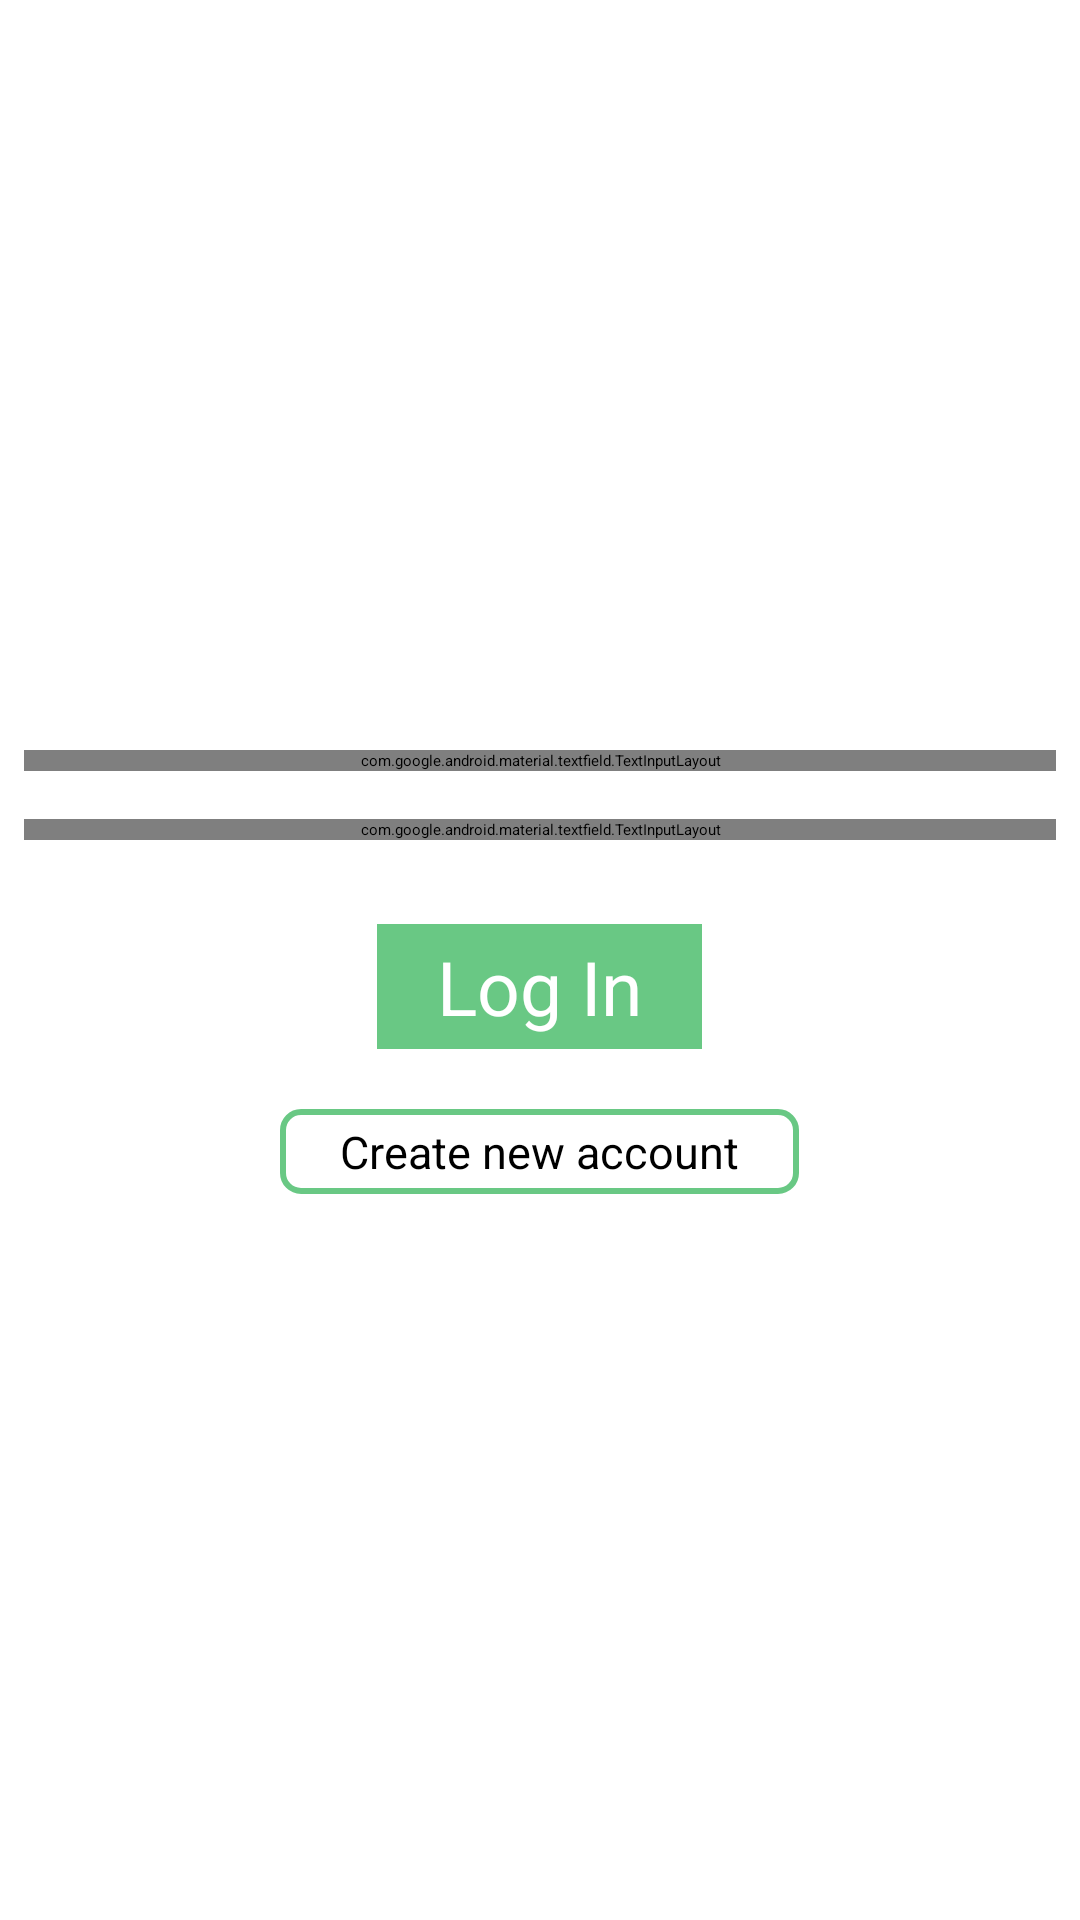

This screen was rendered from an Android layout file. Write that file and the resources it references.
<!-- AndroidManifest.xml: application theme Theme.TODOAPP -->
<!-- res/layout/activity_log_in.xml -->
<?xml version="1.0" encoding="utf-8"?>
<androidx.constraintlayout.widget.ConstraintLayout xmlns:android="http://schemas.android.com/apk/res/android"
    xmlns:app="http://schemas.android.com/apk/res-auto"
    xmlns:tools="http://schemas.android.com/tools"
    android:layout_width="match_parent"
    android:layout_height="match_parent"
    tools:context=".Activities.LogIn">

    <LinearLayout
        android:layout_width="match_parent"
        android:layout_height="wrap_content"
        android:gravity="center"
        android:orientation="vertical"
        app:layout_constraintBottom_toBottomOf="parent"
        app:layout_constraintEnd_toEndOf="parent"
        app:layout_constraintStart_toStartOf="parent"
        app:layout_constraintTop_toTopOf="parent">


        <com.google.android.material.textfield.TextInputLayout

            android:layout_width="match_parent"
            android:layout_height="wrap_content"
            android:layout_margin="8dp">
            <com.google.android.material.textfield.TextInputEditText
                android:id="@+id/loginUsername"
                android:layout_width="match_parent"
                android:layout_height="wrap_content"
                android:hint="Enter Username"/>
        </com.google.android.material.textfield.TextInputLayout>

        <com.google.android.material.textfield.TextInputLayout

            android:layout_width="match_parent"
            android:layout_height="wrap_content"
            android:layout_margin="8dp">
            <com.google.android.material.textfield.TextInputEditText
                android:id="@+id/loginPassword"
                android:layout_width="match_parent"
                android:layout_height="wrap_content"
                android:inputType="numberPassword"
                android:hint="Enter Password"/>
        </com.google.android.material.textfield.TextInputLayout>

        <TextView
            android:id="@+id/loginButton"
            android:layout_width="wrap_content"
            android:layout_height="wrap_content"
            android:text="Log In"
            android:background="@color/task"
            android:textColor="@color/white"
            android:textSize="25sp"
            android:layout_marginTop="20dp"
            android:paddingStart="20dp"
            android:paddingEnd="20dp"
            android:paddingTop="4dp"
            android:paddingBottom="4dp"
            android:textAllCaps="false" />
        <TextView
            android:id="@+id/dontHaveAccount"
            android:layout_width="wrap_content"
            android:layout_height="wrap_content"
            android:layout_marginTop="20dp"
            android:padding="4dp"
            android:paddingStart="20dp"
            android:paddingEnd="20dp"
            android:text="Create new account"
            android:background="@drawable/task_box"
            android:gravity="center"
            android:textSize="15sp"/>
    </LinearLayout>

</androidx.constraintlayout.widget.ConstraintLayout>
<!-- resources referenced by this layout -->
<resources>
  <color name="task">#c4b6</color>
  <color name="white">#FFFFFFFF</color>
  <!-- drawable task_box (drawable) -->
  <?xml version="1.0" encoding="utf-8"?>
  <shape android:shape="rectangle" xmlns:android="http://schemas.android.com/apk/res/android">
  <stroke android:color="#c4b6" android:width="2dp"/>
      <corners android:radius="6dp"/>
      <solid android:color="@color/white"/>
  </shape>
</resources>
